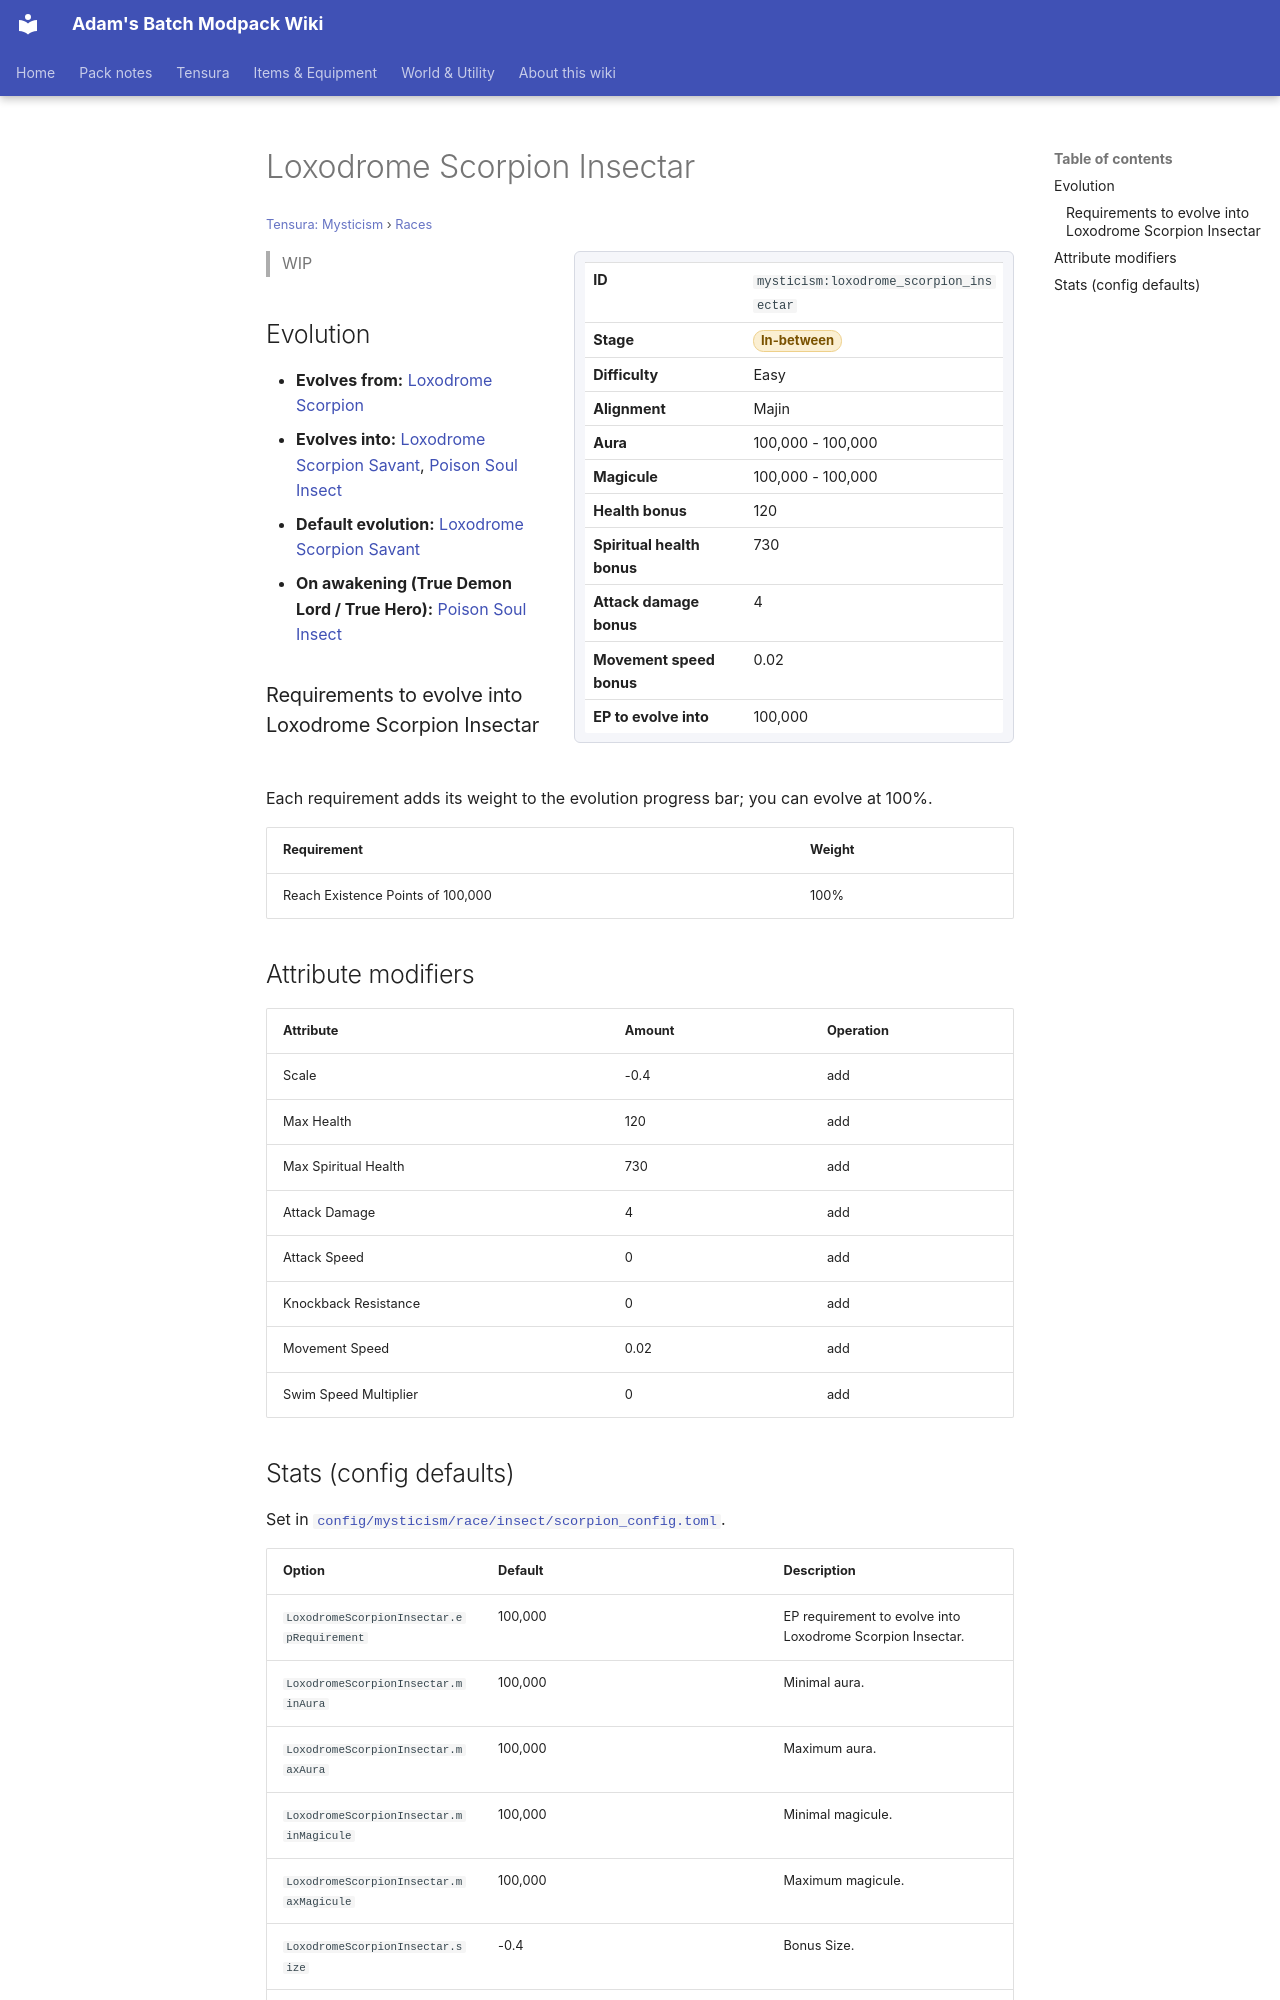

repository: Proteus-Nell/Adams-Batch-MC-Modpack-Wiki · page: tensura-mysticism/races/loxodrome-scorpion-insectar/index.html · generator: mkdocs

# Loxodrome Scorpion Insectar

<small>[Tensura: Mysticism](../index.md) &rsaquo; [Races](index.md)</small>

<div class="infobox" markdown>

| | |
|---|---|
| **ID** | `mysticism:loxodrome_scorpion_insectar` |
| **Stage** | <span class="stage stage-in-between">In-between</span> |
| **Difficulty** | Easy |
| **Alignment** | Majin |
| **Aura** | 100,000 - 100,000 |
| **Magicule** | 100,000 - 100,000 |
| **Health bonus** | 120 |
| **Spiritual health bonus** | 730 |
| **Attack damage bonus** | 4 |
| **Movement speed bonus** | 0.02 |
| **EP to evolve into** | 100,000 |

</div>

> WIP

## Evolution

- **Evolves from:** [Loxodrome Scorpion](loxodrome-scorpion.md)
- **Evolves into:** [Loxodrome Scorpion Savant](loxodrome-scorpion-savant.md), [Poison Soul Insect](poison-soul-insect.md)
- **Default evolution:** [Loxodrome Scorpion Savant](loxodrome-scorpion-savant.md)
- **On awakening (True Demon Lord / True Hero):** [Poison Soul Insect](poison-soul-insect.md)

### Requirements to evolve into Loxodrome Scorpion Insectar

Each requirement adds its weight to the evolution progress bar; you can evolve at 100%.

| Requirement | Weight |
|---|---|
| Reach Existence Points of 100,000 | 100% |

## Attribute modifiers

| Attribute | Amount | Operation |
|---|---|---|
| Scale | -0.4 | add |
| Max Health | 120 | add |
| Max Spiritual Health | 730 | add |
| Attack Damage | 4 | add |
| Attack Speed | 0 | add |
| Knockback Resistance | 0 | add |
| Movement Speed | 0.02 | add |
| Swim Speed Multiplier | 0 | add |
